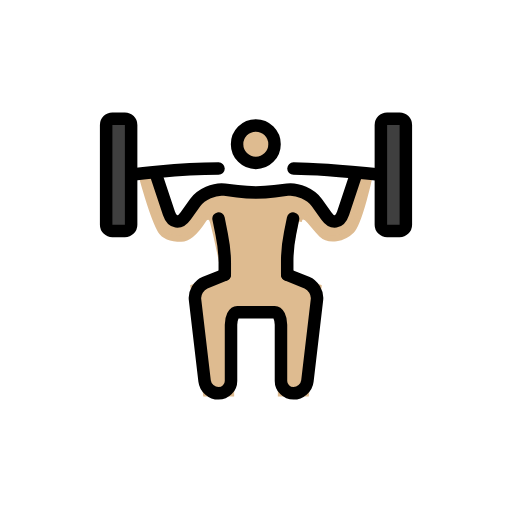
t = 0.00 s
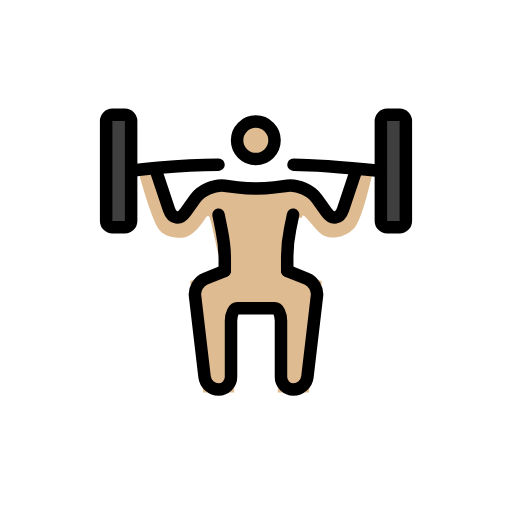
t = 0.79 s
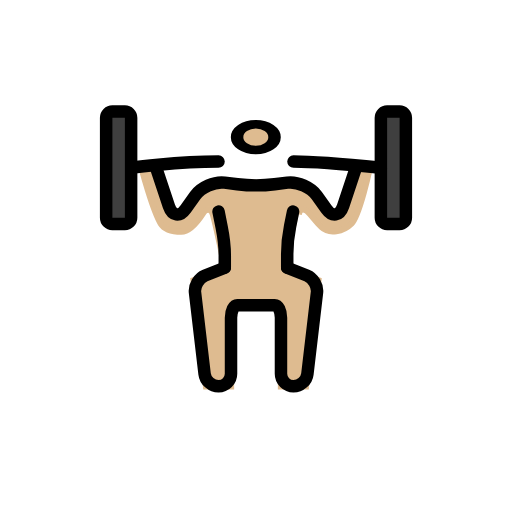
t = 1.43 s
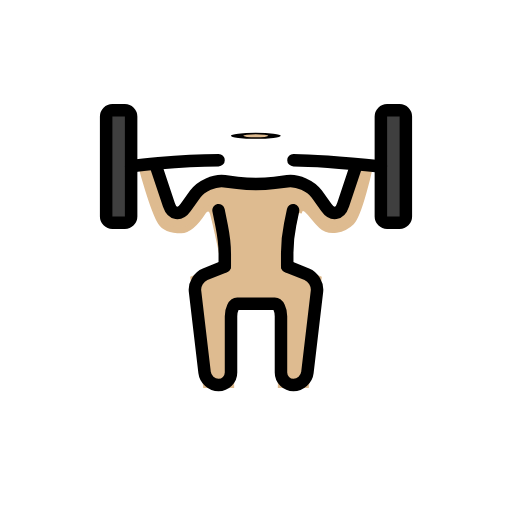
t = 2.10 s
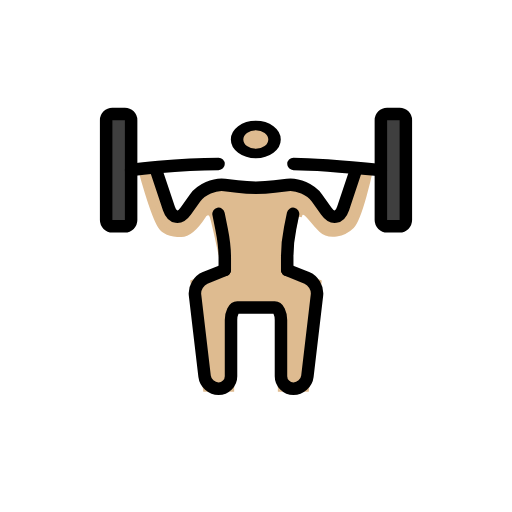
t = 2.85 s
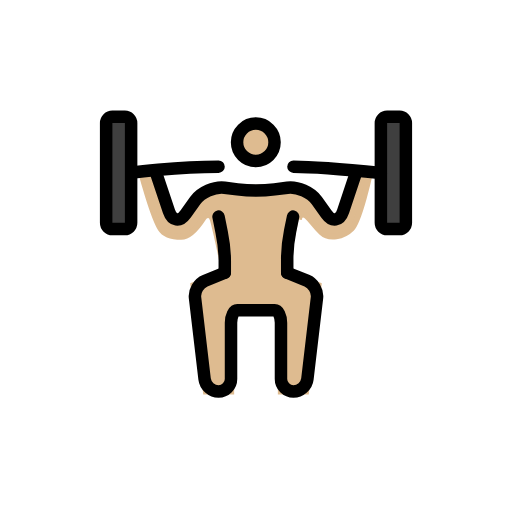
t = 3.41 s

The animated SVG that drew these frames (rendered in a browser with its animation timeline set to each time). Animation: 3 SMIL elements (animateTransform=3); one cycle of 4.20 s, repeats indefinitely.

<?xml version='1.0' encoding='utf-8'?>
<svg xmlns="http://www.w3.org/2000/svg" id="emoji" viewBox="-5 -5 82 82" width="200" height="200" role="img">
  <title>OpenMoji: person lifting weights: medium-light skin tone</title><g><g id="color">
    <path fill="#3F3F3F" stroke="none" d="M16,31c0,0.5498-0.4502,1-1,1h-2c-0.5498,0-1-0.4502-1-1V15c0-0.5498,0.4502-1,1-1h2 c0.5498,0,1,0.4502,1,1V31z" />
    <path fill="#3F3F3F" stroke="none" d="M60,31c0,0.5498-0.4502,1-1,1h-2c-0.5498,0-1-0.4502-1-1V15c0-0.5498,0.4502-1,1-1h2 c0.5498,0,1,0.4502,1,1V31z" />
  </g>
  <g id="hair" />
  <g id="skin">
    <g transform="translate(35.9688 18.0938)"><g><g transform="translate(-35.9688 -18.0938)"><circle cx="35.9688" cy="18.0938" r="3" fill="#debb90" stroke="#debb90" />
    </g><animateTransform attributeName="transform" type="scale" values="1 1;1 1;1 .12;1 1;1 1" dur="4.2s" repeatCount="indefinite" /></g></g><path fill="#debb90" stroke="#debb90" d="M41,39l5,2l-2,17h-4V45h-2h-4h-2v13h-4l-2-17l5-2c0,0-1.2812-6.3018-1.875-8.458 c-0.333-1.209-1.125-0.834-1.459-0.5c-0.125,0.125-1.79,3.166-3.624,3.166s-2.8174-0.5254-3.292-1.291 c-1.292-2.084-3.125-9.042-3.125-9.042l2.458-0.5l1.959,7.333l1.416,0.875l3.125-3.6665L30.042,25.5l11.541-0.2085l3.709,1.5 l2.499,3.1255l1.667,0.5l1.375-4l1.417-3.667l1.958,0.3335c0,0-1.624,7.5425-2.916,8.8335s-3.584,1.75-4.792,0.583 s-1.542-1.875-2.333-2.583c-0.2256-0.2022-1.125-0.709-1.334,0.542" />
  </g>
  <g id="skin-shadow" />
  <g id="line">
    <g transform="translate(35.9688 18.0938)"><g><g transform="translate(-35.9688 -18.0938)"><circle cx="35.9688" cy="18.0938" r="3" fill="none" stroke="#000000" stroke-miterlimit="10" stroke-width="2" />
    </g><animateTransform attributeName="transform" type="scale" values="1 1;1 1;1 .12;1 1;1 1" dur="4.2s" repeatCount="indefinite" /></g></g><path fill="none" stroke="#000000" stroke-linecap="round" stroke-linejoin="round" stroke-miterlimit="10" stroke-width="2" d="M20,23l2.0518,6.1543c0.5214,1.5654,1.7334,1.7471,2.6923,0.4043l1.5118-2.1172c0.9589-1.3428,3.0839-2.2739,4.7207-2.0693 l2.0468,0.2558c1.6368,0.2046,4.3164,0.2046,5.9532,0l2.0468-0.2558c1.6368-0.2046,3.7618,0.7265,4.7207,2.0693l1.5118,2.1172 c0.9589,1.3428,2.1709,1.1611,2.6923-0.4043L52,23" />
    <path fill="none" stroke="#000000" stroke-linecap="round" stroke-linejoin="round" stroke-miterlimit="10" stroke-width="2" d="M41,39l3.1426,1.2568c1.0215,0.4092,1.7519,1.6368,1.624,2.7295l-1.5332,13.0274C44.1055,57.1064,43.0996,58,42,58l0,0 c-1.0996,0-2-0.9004-2-2v-9c0-1.0996-0.4502-2-1-2c-0.5498,0-1.9004,0-3,0l0,0c-1.0996,0-2.4502,0-3,0c-0.5498,0-1,0.9004-1,2v9 c0,1.0996-0.9004,2-2,2l0,0c-1.0996,0-2.1055-0.8936-2.2334-1.9863l-1.5332-13.0274c-0.1279-1.0927,0.6025-2.3203,1.624-2.7295 L31,39" />
    <path fill="none" stroke="#000000" stroke-linecap="round" stroke-linejoin="round" stroke-miterlimit="10" stroke-width="2" d="M31,39c0,0,0-0.9004,0-2s-0.2246-3.125-0.5-4.5C30.2246,31.125,30,30,30,30" />
    <path fill="none" stroke="#000000" stroke-linecap="round" stroke-linejoin="round" stroke-miterlimit="10" stroke-width="2" d="M41,39c0,0,0-0.9844,0-2.1875s0.2109-3.2285,0.4688-4.5C41.7266,31.041,41.9375,30,41.9375,30" />
    <path fill="none" stroke="#000000" stroke-linecap="round" stroke-linejoin="round" stroke-miterlimit="10" stroke-width="2" d="M16,31c0,0.5498-0.4502,1-1,1h-2c-0.5498,0-1-0.4502-1-1V15c0-0.5498,0.4502-1,1-1h2c0.5498,0,1,0.4502,1,1V31z" />
    <path fill="none" stroke="#000000" stroke-linecap="round" stroke-linejoin="round" stroke-miterlimit="10" stroke-width="2" d="M60,31c0,0.5498-0.4502,1-1,1h-2c-0.5498,0-1-0.4502-1-1V15c0-0.5498,0.4502-1,1-1h2c0.5498,0,1,0.4502,1,1V31z" />
    <path fill="none" stroke="#000000" stroke-linecap="round" stroke-linejoin="round" stroke-miterlimit="10" stroke-width="2" d="M42,22c4,0,14,1,14,1" />
    <path fill="none" stroke="#000000" stroke-linecap="round" stroke-linejoin="round" stroke-miterlimit="10" stroke-width="2" d="M16,23c0,0,7-1,14-1" />
  </g>
<animateTransform attributeName="transform" type="translate" values="0 0;0 -1.5;0 0" dur="3.8s" repeatCount="indefinite" /></g></svg>
